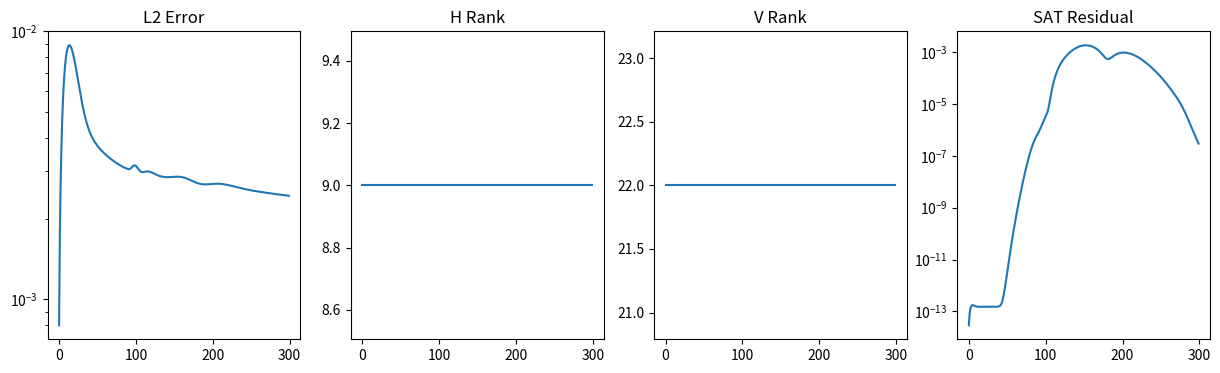

This chart was generated by the following Python code:
import numpy as np
import matplotlib.pyplot as plt
from matplotlib.backends.backend_pdf import PdfPages

# ==========================================================
# V17
# Broadband Crossing Wave Test
# SAT Flux + POD + Schwarz
# ==========================================================

NX = 128
NY = 128

NROW = 2
NCOL = 4

PX = NX // NROW
PY = NY // NCOL

NT = 300

N_SCHWARZ = 10

CFL = 0.35

OMEGA = 0.01
TOL = 1e-3

SIGMA = 0.04

PDF = "15_SFX_Broadband_Crossing_Waves_V17.pdf"

# ==========================================================
# GRID
# ==========================================================

x = np.linspace(0,1,NX,endpoint=False)
y = np.linspace(0,1,NY,endpoint=False)

X,Y = np.meshgrid(
    x,
    y,
    indexing="ij"
)

# ==========================================================
# BROADBAND WAVE PACKET A
# ==========================================================

r1 = (
    (X-0.25)**2 +
    (Y-0.50)**2
)

env1 = np.exp(
    -r1/(SIGMA**2)
)

wave1 = (
      np.sin(8*np.pi*X)
    + 0.50*np.sin(16*np.pi*X)
    + 0.25*np.sin(32*np.pi*X)
)

# ==========================================================
# BROADBAND WAVE PACKET B
# ==========================================================

r2 = (
    (X-0.75)**2 +
    (Y-0.50)**2
)

env2 = np.exp(
    -r2/(SIGMA**2)
)

wave2 = (
      np.sin(12*np.pi*X)
    + 0.40*np.sin(24*np.pi*X)
    + 0.20*np.sin(48*np.pi*X)
)

u0 = env1*wave1 + env2*wave2

# ==========================================================
# TRANSPORT
# ==========================================================

def full_step(q):

    qx = q - np.roll(q,1,axis=0)
    qy = q - np.roll(q,1,axis=1)

    return (
        q
        - CFL*1.0*qx
        - CFL*0.5*qy
    )

# ==========================================================
# FLUX
# ==========================================================

def flux(u):

    return 0.5*u*u

def sat_flux(uL,uR):

    fL = flux(uL)
    fR = flux(uR)

    alpha = np.maximum(
        np.abs(uL),
        np.abs(uR)
    )

    return (
        0.5*(fL+fR)
        -
        0.5*alpha*(uR-uL)
    )

# ==========================================================
# SPLIT
# ==========================================================

def split_panels(q):

    P=[]

    for i in range(NROW):

        row=[]

        for j in range(NCOL):

            row.append(
                q[
                    i*PX:(i+1)*PX,
                    j*PY:(j+1)*PY
                ].copy()
            )

        P.append(row)

    return P

# ==========================================================
# MERGE
# ==========================================================

def merge_panels(P):

    rows=[]

    for i in range(NROW):

        rows.append(
            np.hstack(P[i])
        )

    return np.vstack(rows)

# ==========================================================
# POD TRAINING
# ==========================================================

print("Building POD bases...")

snaps_h=[]
snaps_v=[]

q=u0.copy()

for _ in range(500):

    q=full_step(q)

    for i in range(NROW):

        for j in range(NCOL):

            block=q[
                i*PX:(i+1)*PX,
                j*PY:(j+1)*PY
            ]

            snaps_h.append(
                block[-1,:].copy()
            )

            snaps_v.append(
                block[:,-1].copy()
            )

Sh=np.asarray(snaps_h)
Sv=np.asarray(snaps_v)

mean_h=Sh.mean(axis=0)
mean_v=Sv.mean(axis=0)

Ah=(Sh-mean_h).T
Av=(Sv-mean_v).T

Uh,SigH,_=np.linalg.svd(
    Ah,
    full_matrices=False
)

Uv,SigV,_=np.linalg.svd(
    Av,
    full_matrices=False
)

EH=np.cumsum(SigH**2)
EH/=EH[-1]

EV=np.cumsum(SigV**2)
EV/=EV[-1]

# ==========================================================
# POD
# ==========================================================

def pod_rank(E):

    target = 1.0 - TOL**2

    return max(
        1,
        np.searchsorted(
            E,
            target
        ) + 1
    )

def pod_h(v):

    r=pod_rank(EH)

    rec=(
        Uh[:,:r]
        @
        (
            Uh[:,:r].T
            @
            (v-mean_h)
        )
        +
        mean_h
    )

    return rec,r

def pod_v(v):

    r=pod_rank(EV)

    rec=(
        Uv[:,:r]
        @
        (
            Uv[:,:r].T
            @
            (v-mean_v)
        )
        +
        mean_v
    )

    return rec,r

# ==========================================================
# SCHWARZ
# ==========================================================

def schwarz_step(P):

    residuals=[]
    hranks=[]
    vranks=[]

    for _ in range(N_SCHWARZ):

        #
        # vertical interfaces
        #

        for i in range(NROW-1):

            for j in range(NCOL):

                A=P[i][j]
                B=P[i+1][j]

                uL=A[-1,:]
                uR=B[0,:]

                fs=sat_flux(
                    uL,
                    uR
                )

                resid=flux(uL)-fs

                rec,r=pod_h(resid)

                A[-1,:]-=OMEGA*rec
                B[0,:]+=OMEGA*rec

                residuals.append(
                    np.linalg.norm(resid)
                )

                hranks.append(r)

        #
        # horizontal interfaces
        #

        for i in range(NROW):

            for j in range(NCOL-1):

                A=P[i][j]
                B=P[i][j+1]

                uL=A[:,-1]
                uR=B[:,0]

                fs=sat_flux(
                    uL,
                    uR
                )

                resid=flux(uL)-fs

                rec,r=pod_v(resid)

                A[:,-1]-=OMEGA*rec
                B[:,0]+=OMEGA*rec

                residuals.append(
                    np.linalg.norm(resid)
                )

                vranks.append(r)

    q=merge_panels(P)

    q=full_step(q)

    return (
        split_panels(q),
        np.mean(hranks),
        np.mean(vranks),
        residuals[-1]
    )

# ==========================================================
# REFERENCE
# ==========================================================

ref=u0.copy()

refhist=[]

for _ in range(NT):

    ref=full_step(ref)
    refhist.append(ref.copy())

# ==========================================================
# RUN
# ==========================================================

P=split_panels(u0.copy())

errs=[]
res=[]
hrank=[]
vrank=[]

with PdfPages(PDF) as pdf:

    for n in range(NT):

        P,h,v,r=schwarz_step(P)

        q=merge_panels(P)

        err=(
            np.linalg.norm(
                q-refhist[n]
            )
            /
            (
                np.linalg.norm(
                    refhist[n]
                )
                +1e-16
            )
        )

        errs.append(err)
        res.append(r)
        hrank.append(h)
        vrank.append(v)

    fig,ax=plt.subplots(
        1,4,
        figsize=(15,4)
    )

    ax[0].semilogy(
        np.maximum(errs,1e-16)
    )
    ax[0].set_title("L2 Error")

    ax[1].plot(hrank)
    ax[1].set_title("H Rank")

    ax[2].plot(vrank)
    ax[2].set_title("V Rank")

    ax[3].semilogy(
        np.maximum(res,1e-16)
    )
    ax[3].set_title("SAT Residual")

    pdf.savefig(fig)
    plt.close(fig)

    fig=plt.figure(figsize=(11,8))
    plt.axis("off")

    summary = [
        "SFX V17 BROADBAND CROSSING WAVES",
        "",
        f"FinalErr      = {errs[-1]:.6e}",
        f"FinalResidual = {res[-1]:.6e}",
        f"HRank         = {np.mean(hrank):.2f}",
        f"VRank         = {np.mean(vrank):.2f}",
    ]

    plt.text(
        0.02,
        0.98,
        "\n".join(summary),
        family="monospace",
        va="top"
    )

    pdf.savefig(fig)
    plt.close(fig)

print("Saved", PDF)

print("FinalErr =", errs[-1])
print("FinalResidual =", res[-1])
print("HRank =", np.mean(hrank))
print("VRank =", np.mean(vrank))
